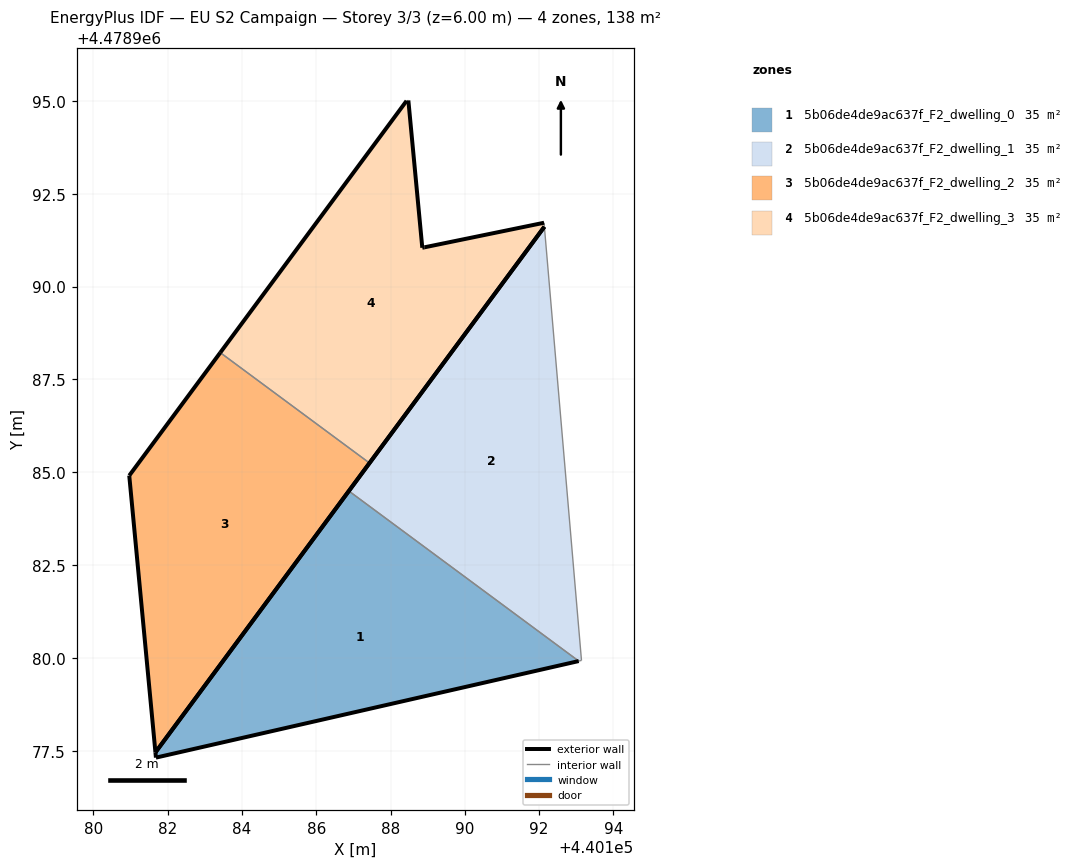
=== STOREY PLAN SPEC (per zone: floor XY polygon, exterior-wall plan segments, windows/doors) ===
zone 1: 5b06de4de9ac637f_F2_dwelling_0  (34.5 m²)
  floor: (440193.07, 4478979.92) (440186.88, 4478984.50) (440181.67, 4478977.46) (440181.68, 4478977.32)
  exterior wall: (440193.07, 4478979.92) – (440181.68, 4478977.32)  [11.7 m]
  exterior wall: (440181.68, 4478977.32) – (440181.67, 4478977.46)  [0.1 m]
  exterior wall: (440181.67, 4478977.46) – (440186.88, 4478984.50)  [8.8 m]
  interior walls: 1
zone 2: 5b06de4de9ac637f_F2_dwelling_1  (34.5 m²)
  floor: (440193.14, 4478979.93) (440192.14, 4478991.61) (440186.88, 4478984.50) (440193.07, 4478979.92)
  exterior wall: (440186.88, 4478984.50) – (440192.14, 4478991.61)  [8.9 m]
  interior walls: 3
zone 3: 5b06de4de9ac637f_F2_dwelling_2  (34.5 m²)
  floor: (440181.67, 4478977.46) (440187.43, 4478985.25) (440183.41, 4478988.22) (440180.96, 4478984.91)
  exterior wall: (440180.96, 4478984.91) – (440183.41, 4478988.22)  [4.1 m]
  exterior wall: (440187.43, 4478985.25) – (440181.67, 4478977.46)  [9.7 m]
  exterior wall: (440181.67, 4478977.46) – (440180.96, 4478984.91)  [7.5 m]
  interior walls: 1
zone 4: 5b06de4de9ac637f_F2_dwelling_3  (34.5 m²)
  floor: (440187.43, 4478985.25) (440192.14, 4478991.61) (440192.13, 4478991.72) (440188.91, 4478991.06) (440188.85, 4478991.04) (440188.48, 4478995.01) (440188.43, 4478995.00) (440183.41, 4478988.22)
  exterior wall: (440192.14, 4478991.61) – (440187.43, 4478985.25)  [7.9 m]
  exterior wall: (440183.41, 4478988.22) – (440188.43, 4478995.00)  [8.4 m]
  exterior wall: (440188.48, 4478995.01) – (440188.85, 4478991.04)  [4.0 m]
  exterior wall: (440188.85, 4478991.04) – (440188.91, 4478991.06)  [0.1 m]
  exterior wall: (440188.91, 4478991.06) – (440192.13, 4478991.72)  [3.3 m]
  interior walls: 3

=== DERIVED (storey summary) ===
Building: EU S2 Campaign
Storey: 3 of 3  (floor level z = 6.00 m)
Storey gross floor area: 138.1 m²
Zones on this storey: 4
  - 5b06de4de9ac637f_F2_dwelling_0: floor 34.5 m²; exterior wall 20.6 m (61.7 m²); WWR 0.0%
  - 5b06de4de9ac637f_F2_dwelling_1: floor 34.5 m²; exterior wall 8.9 m (26.6 m²); WWR 0.0%
  - 5b06de4de9ac637f_F2_dwelling_2: floor 34.5 m²; exterior wall 21.3 m (63.9 m²); WWR 0.0%
  - 5b06de4de9ac637f_F2_dwelling_3: floor 34.5 m²; exterior wall 23.7 m (71.0 m²); WWR 0.0%
Zone adjacency (shared interzone walls):
  - 5b06de4de9ac637f_F2_dwelling_0 ↔ 5b06de4de9ac637f_F2_dwelling_1
  - 5b06de4de9ac637f_F2_dwelling_2 ↔ 5b06de4de9ac637f_F2_dwelling_3